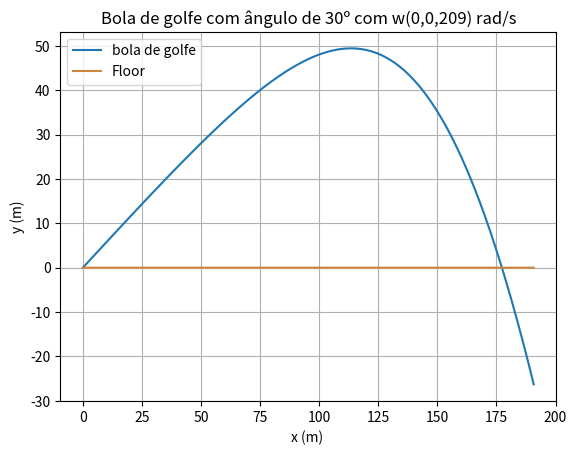

Recreate this plot in Python.
#!/usr/bin/env python3
# -*- coding: utf-8 -*-
"""
Created on Thu Mar 31 18:26:38 2022

[redacted]
"""
import numpy as np
import matplotlib.pyplot as plt

r0 = [0,0,0]
vi = 328000/3600
ang = np.radians(30)
vx0 = vi*np.cos(ang)
vy0 = vi*np.sin(ang)
v0 = [vx0,vy0,0]
cres = 0.5
r = 0.0427/2
m = 0.0459
dar = 1.225
A = np.pi*(r**2)
g = 9.8
a0 = [0,-g,0]
rot = [0,0,209]

ti = 0
tf = 8
dt = 0.001
n = int((tf-ti)/dt)

t = np.linspace(ti,tf,n+1)
floor = np.zeros(t.size)   
def prodExt(a,b):
    return (a[1]*b[2]-b[1]*a[2],a[2]*b[0]-a[0]*b[2],a[0]*b[1]-a[1]*b[0])

def magnus_3D(r0,v0,a0,rot,p_ar,r,n,dt,m):
    A=np.pi*r**2
    apr=0.5*p_ar*A*r

    x=np.empty(n+1)
    y=np.empty(n+1)
    z=np.empty(n+1)
    
    vx=np.empty(n+1)
    vy=np.empty(n+1)
    vz=np.empty(n+1)
    
    ax=np.empty(n+1)
    ay=np.empty(n+1)
    az=np.empty(n+1)
    
    x[0]=r0[0]
    y[0]=r0[1]
    z[0]=r0[2]
    
    vx[0]=v0[0]
    vy[0]=v0[1]
    vz[0]=v0[2]
    
    ax[0]=a0[0]
    ay[0]=a0[1]

    az[0]=a0[2]
     
    for i in range(n):
        vv=np.sqrt(vx[i]**2 +vy[i]**2 +vz[i]**2)
        rot_v=prodExt(rot,(vx[i],vy[i],vz[i]))

        mag_x=apr*rot_v[0]/m
        mag_y=apr*rot_v[1]/m
        mag_z=apr*rot_v[2]/m

        ax[i]=a0[0]-(cres/(2*m))*A*dar*abs(vv)*vx[i]+mag_x
        ay[i]=a0[1]-(cres/(2*m))*A*dar*abs(vv)*vy[i]+mag_y
        az[i]=a0[2]-(cres/(2*m))*A*dar*abs(vv)*vz[i]+mag_z
        
        vx[i+1]=vx[i]+ax[i]*dt
        vy[i+1]=vy[i]+ay[i]*dt
        vz[i+1]=vz[i]+az[i]*dt
        
        x[i+1]=x[i]+vx[i]*dt
        y[i+1]=y[i]+vy[i]*dt
        z[i+1]=z[i]+vz[i]*dt
    return (x,y,z),(vx,vy,vz),(ax,ay,az)

values = magnus_3D(r0,v0,a0,rot,dar,r,n,dt,m)
x = values[0][0]
y = values[0][1]

for i in range(n):
    if y[i]*y[i+1]<0:
        print("Ponto solo:", x[i], "m")
        print("Tempo:", t[i], "s")
        break
    
plt.plot(x,y, label= "bola de golfe")
plt.plot(x, floor, color="peru",label="Floor") # com color, pode-se meter as cores todas do CSS
plt.xlabel("x (m) ")
plt.ylabel("y (m)")
plt.title("Bola de golfe com ângulo de 30º com w(0,0,209) rad/s")
plt.grid()
plt.legend()